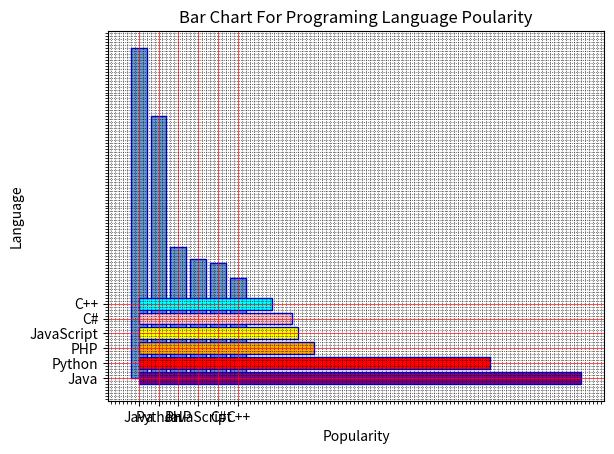
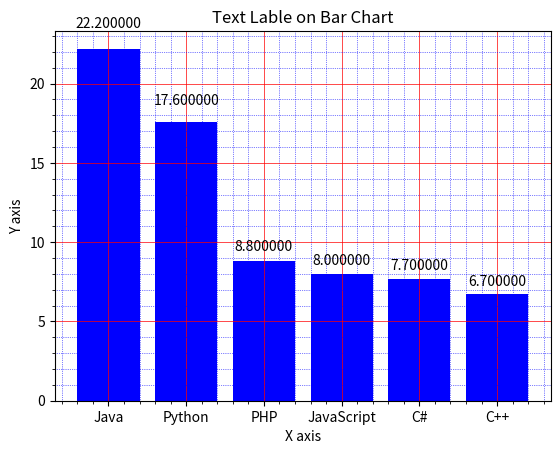

Write Python code to recreate these figures, in order.
import matplotlib.pyplot as plt
x = ['Java', 'Python', 'PHP', 'JavaScript', 'C#', 'C++']
popularity = [22.2, 17.6, 8.8, 8, 7.7, 6.7]
pos = [ i for i , _ in enumerate(x)]
plt.bar(pos, popularity, color =(0.4, 0.6, 0.8, 1.0), edgecolor="blue")
plt.xticks(pos, x)
plt.minorticks_on()
plt.xlabel("Language")
plt.ylabel("Popularity")
plt.title("Bar Chart For Programing Language Poularity")
plt.grid(which="major", linestyle='-', linewidth='0.5', color="red")
plt.grid(which="minor", linestyle=":", linewidth='0.5', color="black")
plt.show()

#Horizental Chart
y = ['Java', 'Python', 'PHP', 'JavaScript', 'C#', 'C++']
popularity = [22.2, 17.6, 8.8, 8, 7.7, 6.7]
pos = [ i for i , _ in enumerate(y)]
plt.barh(pos, popularity, color =['purple', 'red', 'orange', 'yellow', 'pink','cyan'], edgecolor="blue")
plt.yticks(pos, y)
plt.minorticks_on()
plt.ylabel("Language")
plt.xlabel("Popularity")
plt.title("Bar Chart For Programing Language Poularity")
plt.grid(which="major", linestyle='-', linewidth='0.5', color="red")
plt.grid(which="minor", linestyle=":", linewidth='0.5', color="black")
plt.show()

#Text Lable On Bar
x = ['Java', 'Python', 'PHP', 'JavaScript', 'C#', 'C++']
popularity = [22.2, 17.6, 8.8, 8, 7.7, 6.7]
x_pos = [i for i, _ in enumerate(x)]
fig, ax = plt.subplots()
rects1 = ax.bar(x_pos, popularity, color='b')
plt.xlabel("X axis")
plt.ylabel("Y axis")
plt.title("Text Lable on Bar Chart")
plt.xticks(x_pos, x)
plt.minorticks_on()
plt.grid(which="major", linestyle="-", linewidth="0.5", color="red")
plt.grid(which="minor", linestyle=":", linewidth="0.5", color="blue")

def autolabel(rects):
    for rect in rects:
        height = rect.get_height()
        ax.text(rect.get_x()+rect.get_width()/2., 1.05*height, '%f' % float(height),
        ha="center", va="bottom")
autolabel(rects1)
plt.show()

